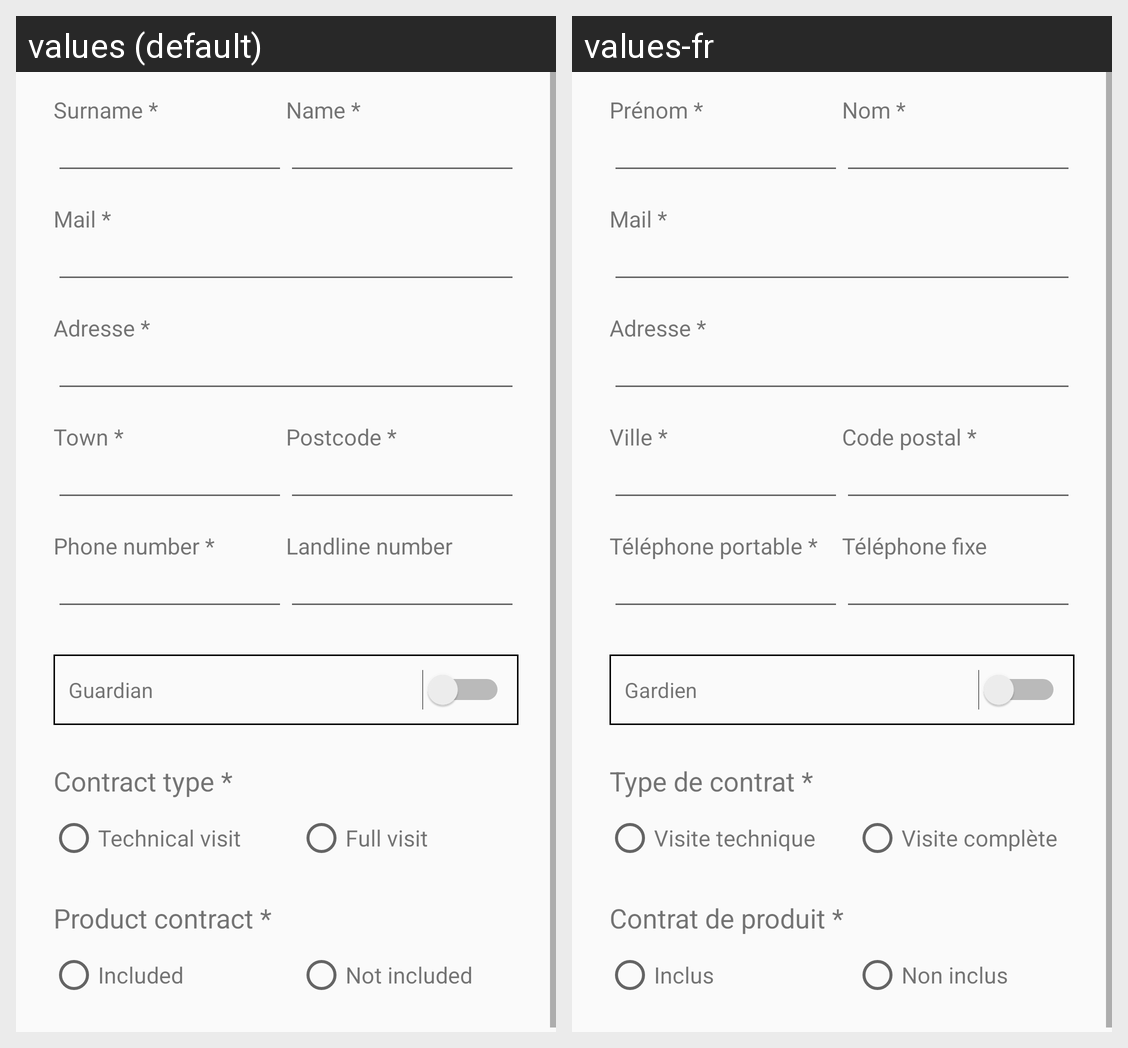

Translations of the strings shown on this Android screen, per locale in the grid:
Android screen res/layout/fragment_add_customer.xml rendered under 2 locales, left to right: values (default), values-fr. Device: Nexus 5 (rendered at 1080×1920; each locale shown at half size, 540×960, under a caption strip naming it); theme AppTheme.
Strings drawn on this screen, with the default value and each locale's value (text and hints the layout hard-codes, and strings that could not be matched under every locale, appear in the picture but are not listed):

textSurname
  values: Surname *
  values-fr: Prénom *

textName
  values: Name *
  values-fr: Nom *

textMail
  values: Mail *
  values-fr: Mail *

addr
  values: Adresse *
  values-fr: Adresse *

town
  values: Town *
  values-fr: Ville *

postalCode
  values: Postcode *
  values-fr: Code postal *

telMob
  values: Phone number *
  values-fr: Téléphone portable *

telFix
  values: Landline number
  values-fr: Téléphone fixe

guardian
  values: Guardian
  values-fr: Gardien

textContract
  values: Contract type *
  values-fr: Type de contrat *

technical_visit
  values: Technical visit
  values-fr: Visite technique

full_visit
  values: Full visit
  values-fr: Visite complète

textProductContract
  values: Product contract *
  values-fr: Contrat de produit *

included
  values: Included
  values-fr: Inclus

notIncluded
  values: Not included
  values-fr: Non inclus
